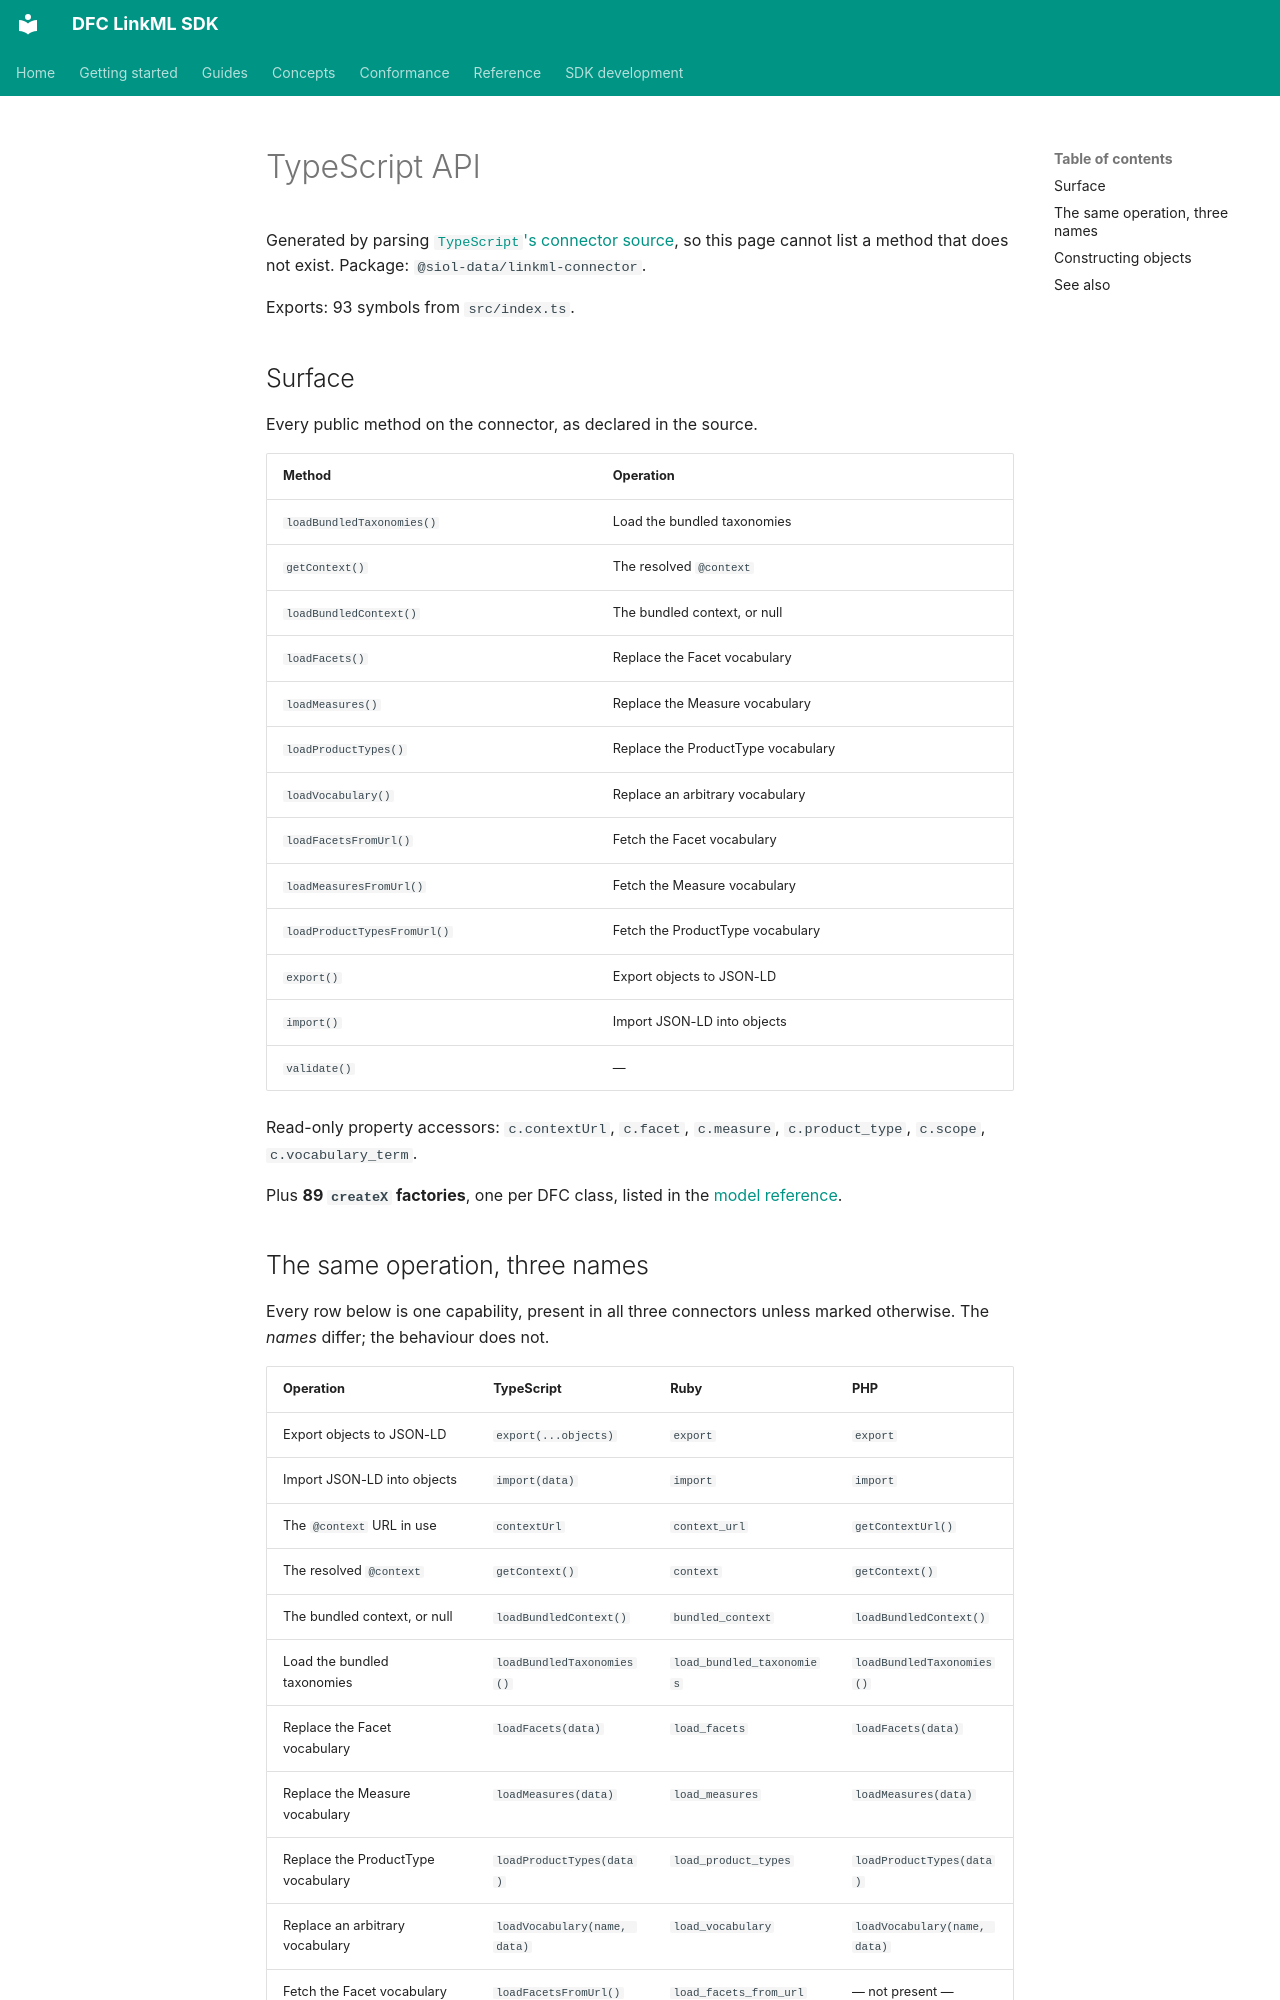

repository: Food-Data-Collaboration/DFC-LinkML · page: reference/api/typescript/index.html · generator: mkdocs

# TypeScript API

Generated by parsing
[`TypeScript`'s connector source](https://github.com/Food-Data-Collaboration/DFC-LinkML),
so this page cannot list a method that does not exist. Package:
`@siol-data/linkml-connector`.

Exports: 93 symbols from `src/index.ts`.

## Surface

Every public method on the connector, as declared in the source.

| Method | Operation |
|---|---|
| `loadBundledTaxonomies()` | Load the bundled taxonomies |
| `getContext()` | The resolved `@context` |
| `loadBundledContext()` | The bundled context, or null |
| `loadFacets()` | Replace the Facet vocabulary |
| `loadMeasures()` | Replace the Measure vocabulary |
| `loadProductTypes()` | Replace the ProductType vocabulary |
| `loadVocabulary()` | Replace an arbitrary vocabulary |
| `loadFacetsFromUrl()` | Fetch the Facet vocabulary |
| `loadMeasuresFromUrl()` | Fetch the Measure vocabulary |
| `loadProductTypesFromUrl()` | Fetch the ProductType vocabulary |
| `export()` | Export objects to JSON-LD |
| `import()` | Import JSON-LD into objects |
| `validate()` | — |

Read-only property accessors: `c.contextUrl`, `c.facet`, `c.measure`, `c.product_type`, `c.scope`, `c.vocabulary_term`.

Plus **89 `createX` factories**, one per DFC class, listed in the [model reference](../model/index.md).
